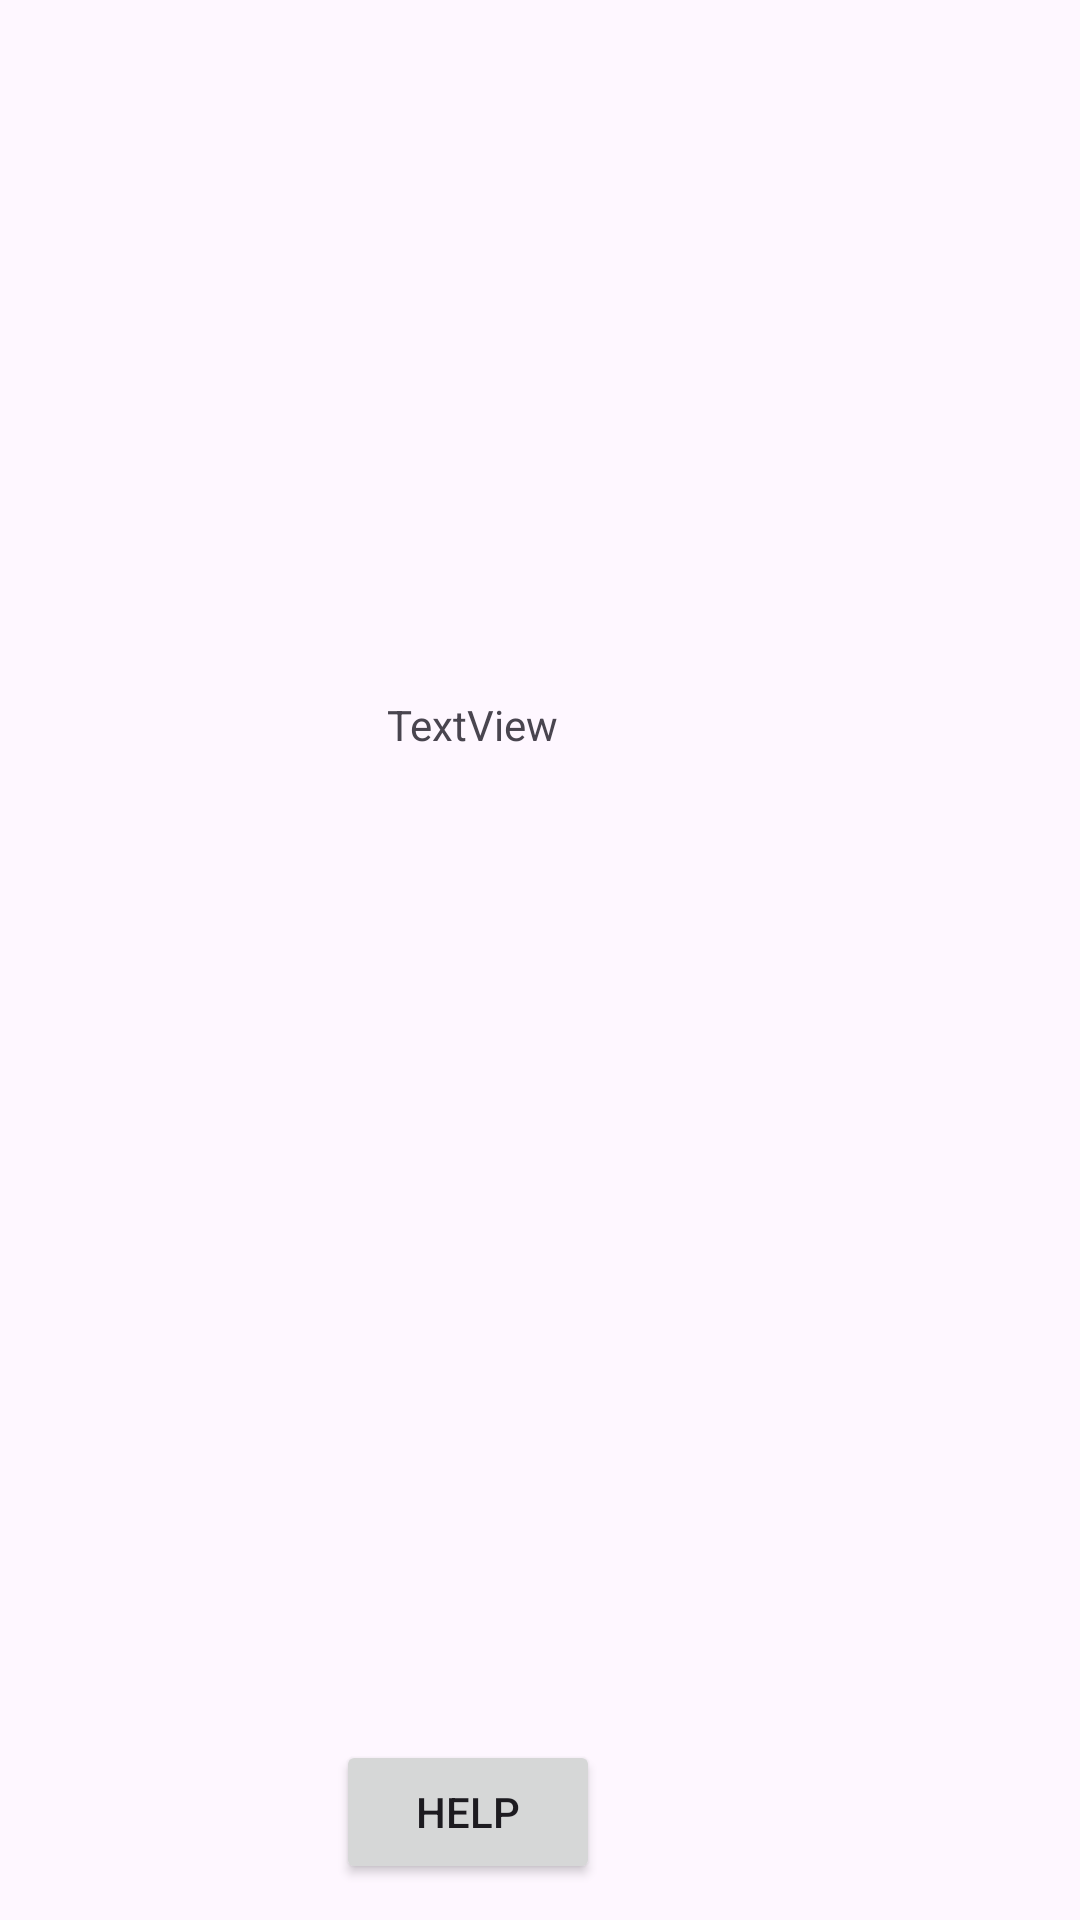

Produce the Android XML layout that renders to this screen, including the resource entries it uses.
<!-- AndroidManifest.xml: application theme Theme.Homework0 -->
<!-- res/layout/activity_help.xml -->
<?xml version="1.0" encoding="utf-8"?>
<RelativeLayout
    xmlns:android="http://schemas.android.com/apk/res/android"
    xmlns:tools="http://schemas.android.com/tools"
    android:layout_width="match_parent"
    android:layout_height="match_parent"
    tools:context=".MainActivity">

    


    <TextView
        android:id="@+id/help_msg"
        android:layout_width="wrap_content"
        android:layout_height="wrap_content"
        android:layout_alignParentEnd="true"
        android:layout_alignParentBottom="true"
        android:layout_marginEnd="174dp"
        android:layout_marginBottom="389dp"
        android:text="TextView" />

    <Button
        android:id="@+id/button_helppg"
        android:layout_width="wrap_content"
        android:layout_height="wrap_content"
        android:layout_alignParentEnd="true"
        android:layout_alignParentBottom="true"
        android:layout_marginEnd="160dp"
        android:layout_marginBottom="12dp"
        android:text="Help" />
</RelativeLayout>
<!-- resources referenced by this layout -->
<resources>
  <style name="Theme.Homework0" parent="Base.Theme.Homework0" />
  <style name="Base.Theme.Homework0" parent="Theme.Material3.DayNight.NoActionBar">
          
          
      </style>
</resources>
